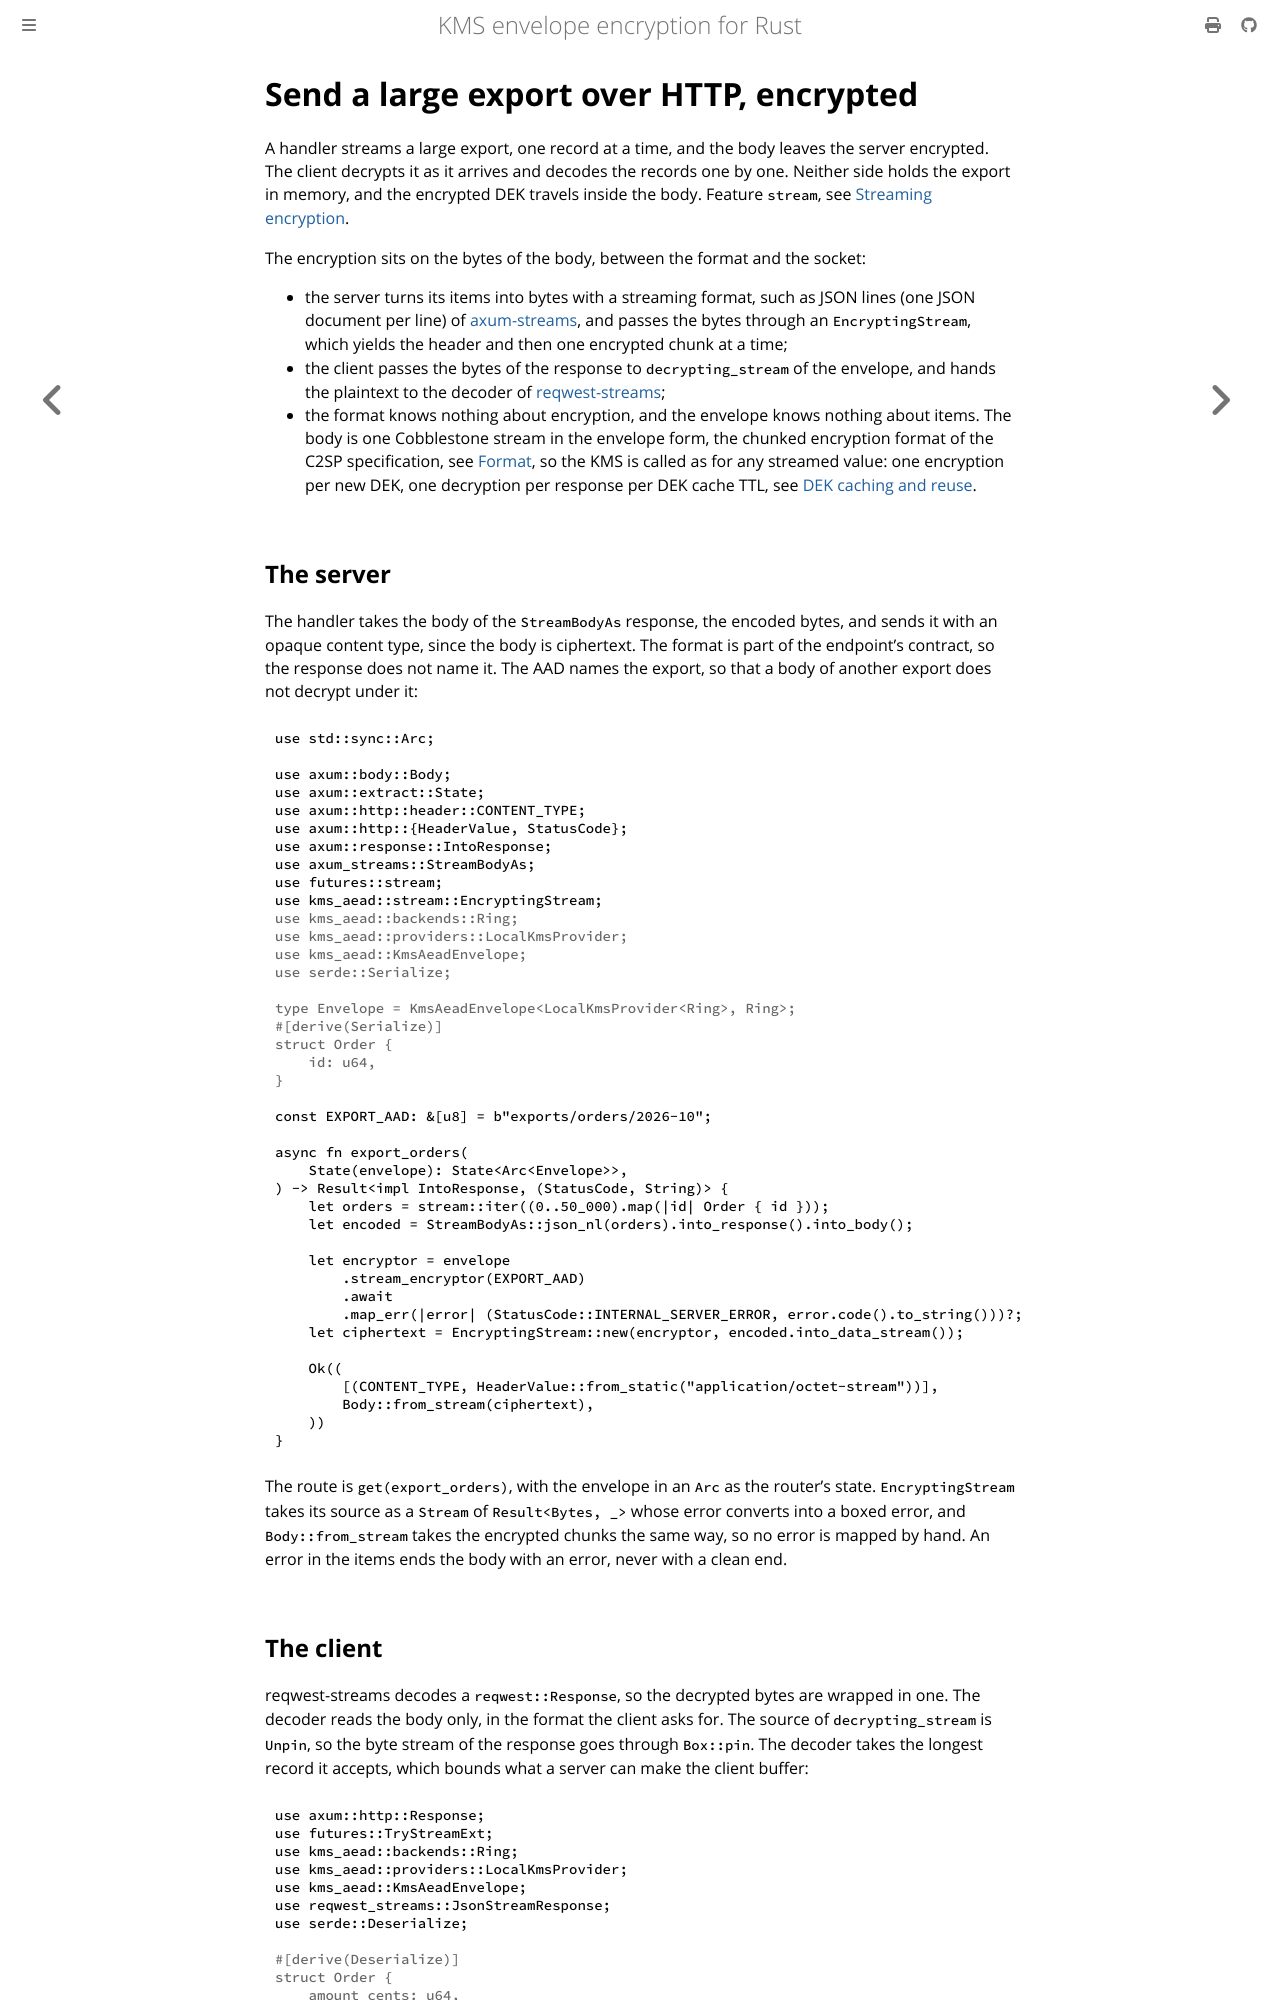

repository: abdolence/kms-aead-rs · page: use-cases/encrypted-http-streams.html · generator: mdbook

# Send a large export over HTTP, encrypted

A handler streams a large export, one record at a time, and the body leaves the server encrypted.
The client decrypts it as it arrives and decodes the records one by one. Neither side holds the
export in memory, and the encrypted DEK travels inside the body. Feature `stream`, see
[Streaming encryption](../streaming.md).

The encryption sits on the bytes of the body, between the format and the socket:

- the server turns its items into bytes with a streaming format, such as JSON lines (one JSON
  document per line) of [axum-streams](https://github.com/abdolence/axum-streams-rs), and passes
  the bytes through an `EncryptingStream`, which yields the header and then one encrypted chunk at
  a time;
- the client passes the bytes of the response to `decrypting_stream` of the envelope, and hands
  the plaintext to the decoder of [reqwest-streams](https://github.com/abdolence/reqwest-streams-rs);
- the format knows nothing about encryption, and the envelope knows nothing about items. The
  body is one Cobblestone stream in the envelope form, the chunked encryption format of the C2SP
  specification, see [Format](../streaming.md#format), so the KMS is called as for any streamed
  value: one encryption per new DEK, one decryption per response per DEK cache TTL, see
  [DEK caching and reuse](../dek-caching.md).

## The server

The handler takes the body of the `StreamBodyAs` response, the encoded bytes, and sends it with an
opaque content type, since the body is ciphertext. The format is part of the endpoint's contract,
so the response does not name it. The AAD names the export, so that a body of another export does
not decrypt under it:

```rust
use std::sync::Arc;

use axum::body::Body;
use axum::extract::State;
use axum::http::header::CONTENT_TYPE;
use axum::http::{HeaderValue, StatusCode};
use axum::response::IntoResponse;
use axum_streams::StreamBodyAs;
use futures::stream;
use kms_aead::stream::EncryptingStream;
# use kms_aead::backends::Ring;
# use kms_aead::providers::LocalKmsProvider;
# use kms_aead::KmsAeadEnvelope;
# use serde::Serialize;
#
# type Envelope = KmsAeadEnvelope<LocalKmsProvider<Ring>, Ring>;
# #[derive(Serialize)]
# struct Order {
#     id: u64,
# }

const EXPORT_AAD: &[u8] = b"exports/orders/2026-10";

async fn export_orders(
    State(envelope): State<Arc<Envelope>>,
) -> Result<impl IntoResponse, (StatusCode, String)> {
    let orders = stream::iter((0..50_000).map(|id| Order { id }));
    let encoded = StreamBodyAs::json_nl(orders).into_response().into_body();

    let encryptor = envelope
        .stream_encryptor(EXPORT_AAD)
        .await
        .map_err(|error| (StatusCode::INTERNAL_SERVER_ERROR, error.code().to_string()))?;
    let ciphertext = EncryptingStream::new(encryptor, encoded.into_data_stream());

    Ok((
        [(CONTENT_TYPE, HeaderValue::from_static("application/octet-stream"))],
        Body::from_stream(ciphertext),
    ))
}
```

The route is `get(export_orders)`, with the envelope in an `Arc` as the router's state.
`EncryptingStream` takes its source as a `Stream` of `Result<Bytes, _>` whose error converts into
a boxed error, and `Body::from_stream` takes the encrypted chunks the same way, so no error is
mapped by hand. An error in the items ends the body with an error, never with a clean end.
